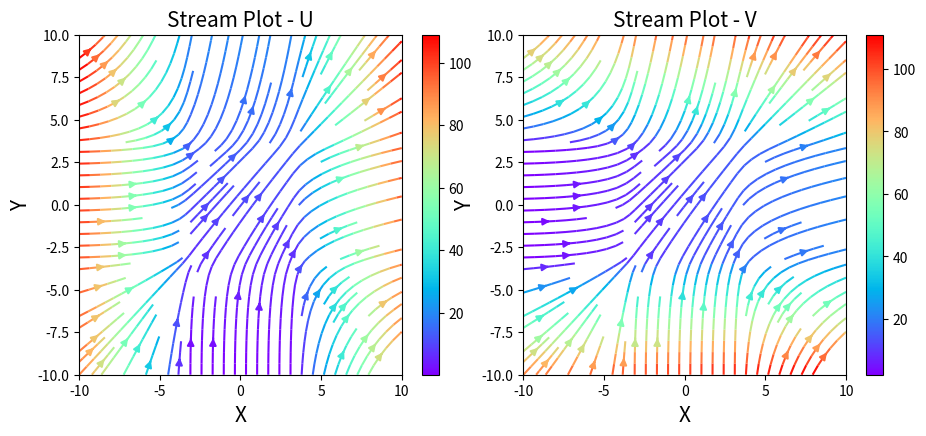

The script that saved this image:

import numpy as np
import matplotlib.pyplot as plt

n = 10
x = np.linspace(-n,n,4)
y = np.linspace(-n,n,4)

X,Y = np.meshgrid(x,y)

U = X**2 + Y - 1
V = X + Y**2 + 1

plt.figure(figsize=(10,5))
plt.subplot(1,2,1)

plt.colorbar(plt.streamplot(X,Y,U,V,color = U, density = [1,1],cmap = "rainbow").lines)

plt.title("Stream Plot - U", fontsize = 15)
plt.xlabel("X",fontsize = 15)
plt.ylabel("Y",fontsize = 15)
plt.tight_layout(pad=3)

plt.subplot(1,2,2)
plt.colorbar(plt.streamplot(X,Y,U,V,color = V, density = [1,1],cmap = "rainbow").lines)
plt.title("Stream Plot - V", fontsize = 15)
plt.xlabel("X",fontsize = 15)
plt.ylabel("Y",fontsize = 15)

plt.xlim(-n,n)
plt.ylim(-n,n)
plt.show()